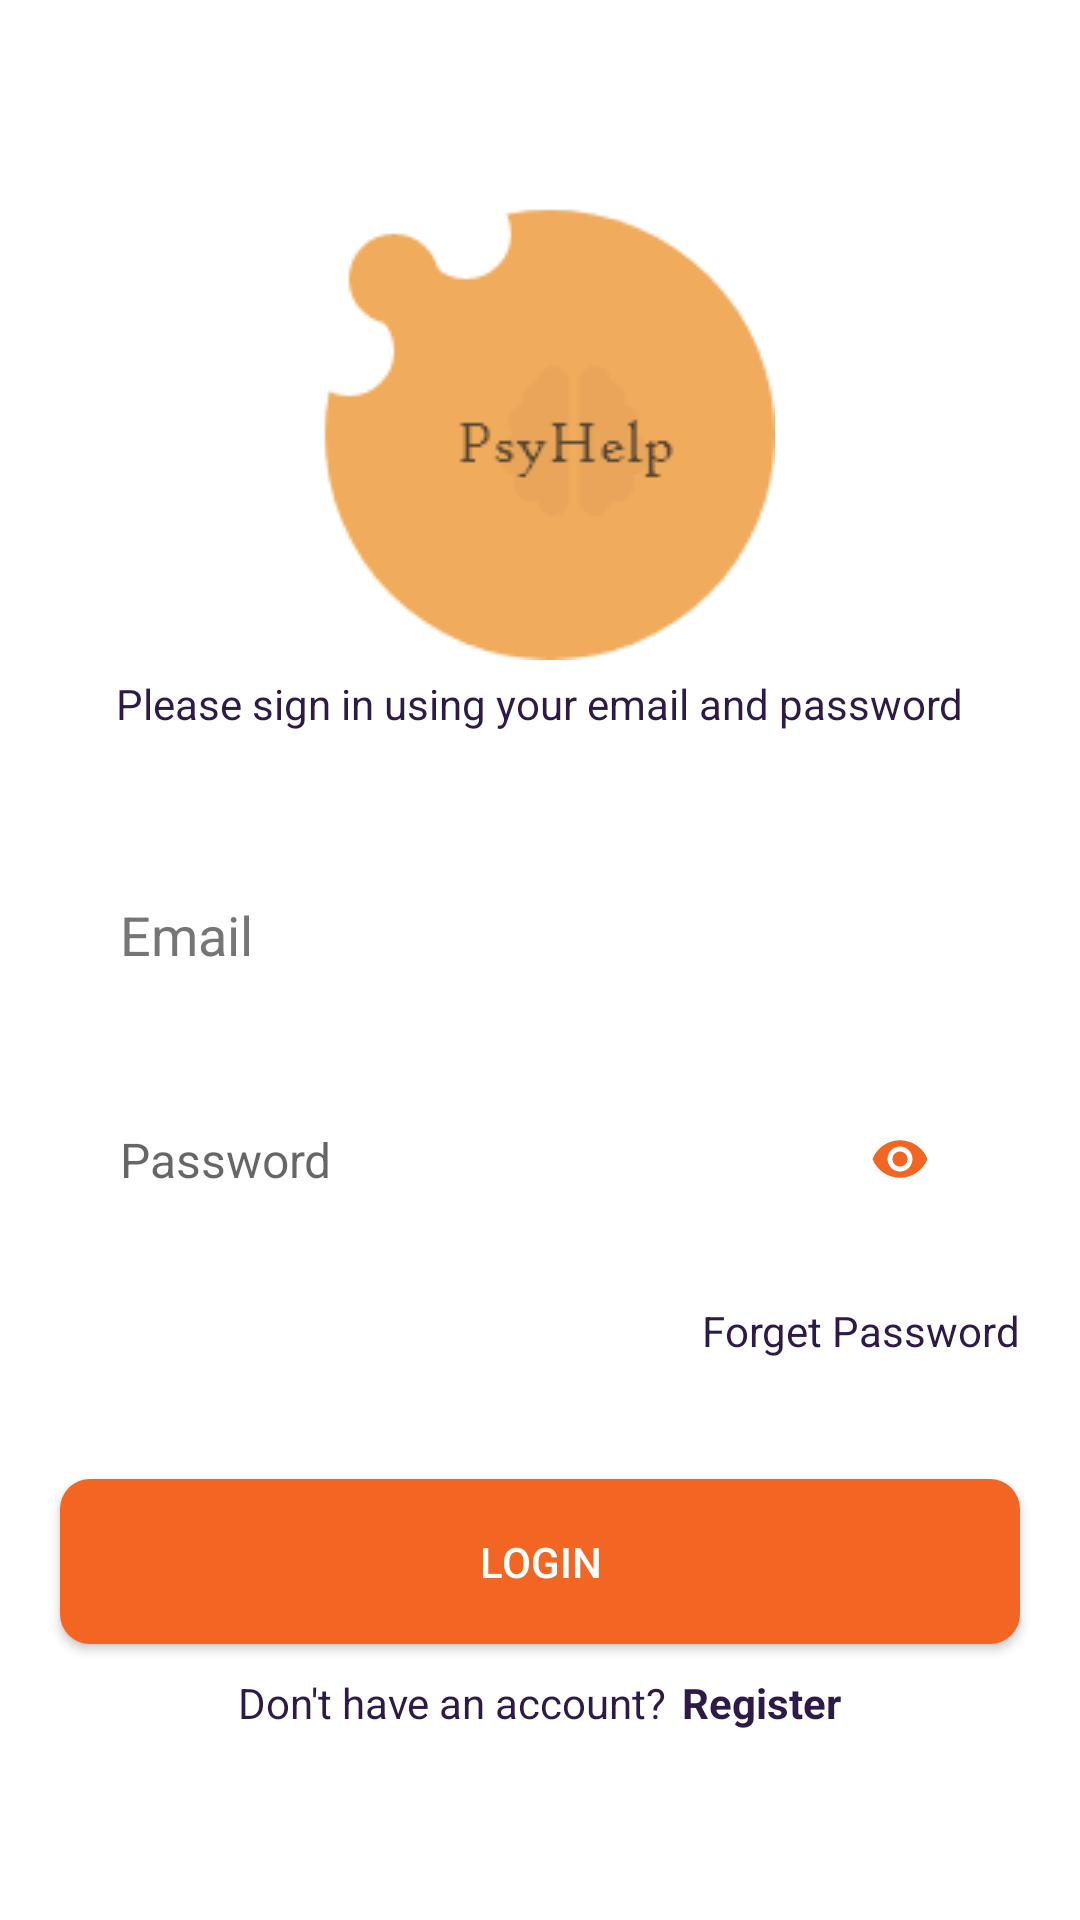

Reconstruct the res/layout file that produces this screen, plus the resources it refers to.
<!-- AndroidManifest.xml: application theme Theme.PysHelp -->
<!-- res/layout/activity_login_screen.xml -->
<?xml version="1.0" encoding="utf-8"?>
<LinearLayout xmlns:android="http://schemas.android.com/apk/res/android"
    xmlns:app="http://schemas.android.com/apk/res-auto"
    xmlns:tools="http://schemas.android.com/tools"
    android:layout_width="match_parent"
    android:layout_height="match_parent"
    android:gravity="center"
    android:background="@color/white"
    android:orientation="vertical"
    tools:context=".LoginScreen">

    <ImageView
        android:layout_width="wrap_content"
        android:layout_height="wrap_content"
        android:src="@drawable/logo"
        android:layout_gravity="center"/>
    <TextView
        android:layout_width="wrap_content"
        android:layout_height="wrap_content"
        android:layout_gravity="center"
        android:text="@string/please_sign_in_using_your_email_and_password"
        android:layout_marginTop="5dp"
        android:textColor="@color/text_color"/>

    <EditText
        android:id="@+id/usernameET"
        android:layout_width="match_parent"
        android:layout_height="55dp"
        android:background="@drawable/round_back_yellow"
        android:layout_marginStart="20dp"
        android:layout_marginTop="40dp"
        android:layout_marginEnd="20dp"
        android:hint="@string/email"
        android:importantForAutofill="no"
        android:inputType="textEmailAddress"
        android:maxLines="1"
        android:minHeight="48dp"
        android:paddingStart="20dp"
        android:paddingEnd="0dp"
        android:textColorHint="#757575" />

    <RelativeLayout
        android:layout_width="match_parent"
        android:layout_height="55dp"
        android:background="@drawable/round_back_yellow"
        android:layout_marginStart="20dp"
        android:layout_marginEnd="20dp"
        android:layout_marginTop="20dp">

        <EditText
            android:id="@+id/passwordET"
            android:layout_width="match_parent"
            android:layout_height="match_parent"
            android:background="@android:color/transparent"
            android:hint="@string/password"
            android:inputType="textPassword"
            android:maxLines="1"
            android:paddingStart="20dp"
            android:paddingEnd="20dp"
            android:textSize="16sp" />

        <ImageView
            android:id="@+id/passwordIcon"
            android:layout_width="40dp"
            android:layout_height="40dp"
            android:layout_alignParentEnd="true"
            android:layout_centerVertical="true"
            android:layout_marginEnd="20dp"
            android:adjustViewBounds="true"
            android:padding="10dp"
            android:src="@drawable/ic_remove" />

    </RelativeLayout>

    <TextView
        android:id="@+id/forgetPasswordBtn"
        android:layout_width="wrap_content"
        android:layout_height="wrap_content"
        android:layout_gravity="end"
        android:layout_marginTop="20dp"
        android:layout_marginEnd="20dp"
        android:text="@string/forget_password"
        android:textColor="@color/text_color" />

    <androidx.appcompat.widget.AppCompatButton
        android:id="@+id/signInBtn"
        android:layout_width="match_parent"
        android:layout_height="55dp"
        android:layout_marginStart="20dp"
        android:layout_marginTop="40dp"
        android:layout_marginEnd="20dp"
        android:background="@drawable/welcome_background"
        android:text="@string/login"
        android:textColor="@color/white"/>

    <LinearLayout
        android:layout_width="wrap_content"
        android:layout_height="wrap_content"
        android:orientation="horizontal"
        android:layout_gravity="center"
        android:layout_marginTop="10dp">
        <TextView
            android:layout_width="wrap_content"
            android:layout_height="wrap_content"
            android:text="@string/account"
            android:textColor="@color/text_color"/>
        <TextView
            android:id="@+id/sigUpBtn"
            android:layout_marginStart="5dp"
            android:layout_width="wrap_content"
            android:layout_height="wrap_content"
            android:text="@string/register"
            android:textColor="@color/text_color"
            android:textStyle="bold"/>
    </LinearLayout>



</LinearLayout>
<!-- resources referenced by this layout -->
<resources>
  <color name="text_color">#2E1A46</color>
  <color name="white">#FFFFFFFF</color>
  <!-- drawable ic_remove (drawable) -->
  <vector android:height="24dp" android:tint="#F26522"
      android:viewportHeight="24" android:viewportWidth="24"
      android:width="24dp" xmlns:android="http://schemas.android.com/apk/res/android">
      <path android:fillColor="@android:color/white" android:pathData="M12,4.5C7,4.5 2.73,7.61 1,12c1.73,4.39 6,7.5 11,7.5s9.27,-3.11 11,-7.5c-1.73,-4.39 -6,-7.5 -11,-7.5zM12,17c-2.76,0 -5,-2.24 -5,-5s2.24,-5 5,-5 5,2.24 5,5 -2.24,5 -5,5zM12,9c-1.66,0 -3,1.34 -3,3s1.34,3 3,3 3,-1.34 3,-3 -1.34,-3 -3,-3z"/>
  </vector>
  <!-- drawable logo: png bitmap (drawable, 5925 bytes) -->
  <!-- drawable welcome_background (drawable) -->
  <?xml version="1.0" encoding="utf-8"?>
  <shape xmlns:android="http://schemas.android.com/apk/res/android"
      android:shape="rectangle">
  
      <solid
          android:color="@color/colorDivider"
          android:startColor="@color/colorDivider"/>
  
      <corners android:radius="10dp"/>
  
  </shape>
  <string name="account">Don\'t have an account?</string>
  <string name="email">Email</string>
  <string name="forget_password">Forget Password</string>
  <string name="login">Login</string>
  <string name="password">Password</string>
  <string name="please_sign_in_using_your_email_and_password">Please sign in using your email and password</string>
  <string name="register">Register</string>
  <style name="Theme.PysHelp" parent="Theme.MaterialComponents.DayNight.NoActionBar">
          
          <item name="colorPrimary">@color/purple_500</item>
          <item name="colorPrimaryVariant">@color/purple_700</item>
          <item name="colorOnPrimary">@color/white</item>
          
          <item name="colorSecondary">@color/teal_200</item>
          <item name="colorSecondaryVariant">@color/teal_700</item>
          <item name="colorOnSecondary">@color/black</item>
          
          <item name="android:statusBarColor" tools:targetApi="l">?attr/colorPrimaryVariant</item>
          
  
      </style>
  <color name="colorDivider">#F26522</color>
  <color name="purple_500">#F26522</color>
  <color name="purple_700">#F26522</color>
  <color name="teal_200">#FF03DAC5</color>
  <color name="teal_700">#FF018786</color>
  <color name="black">#FF000000</color>
</resources>
